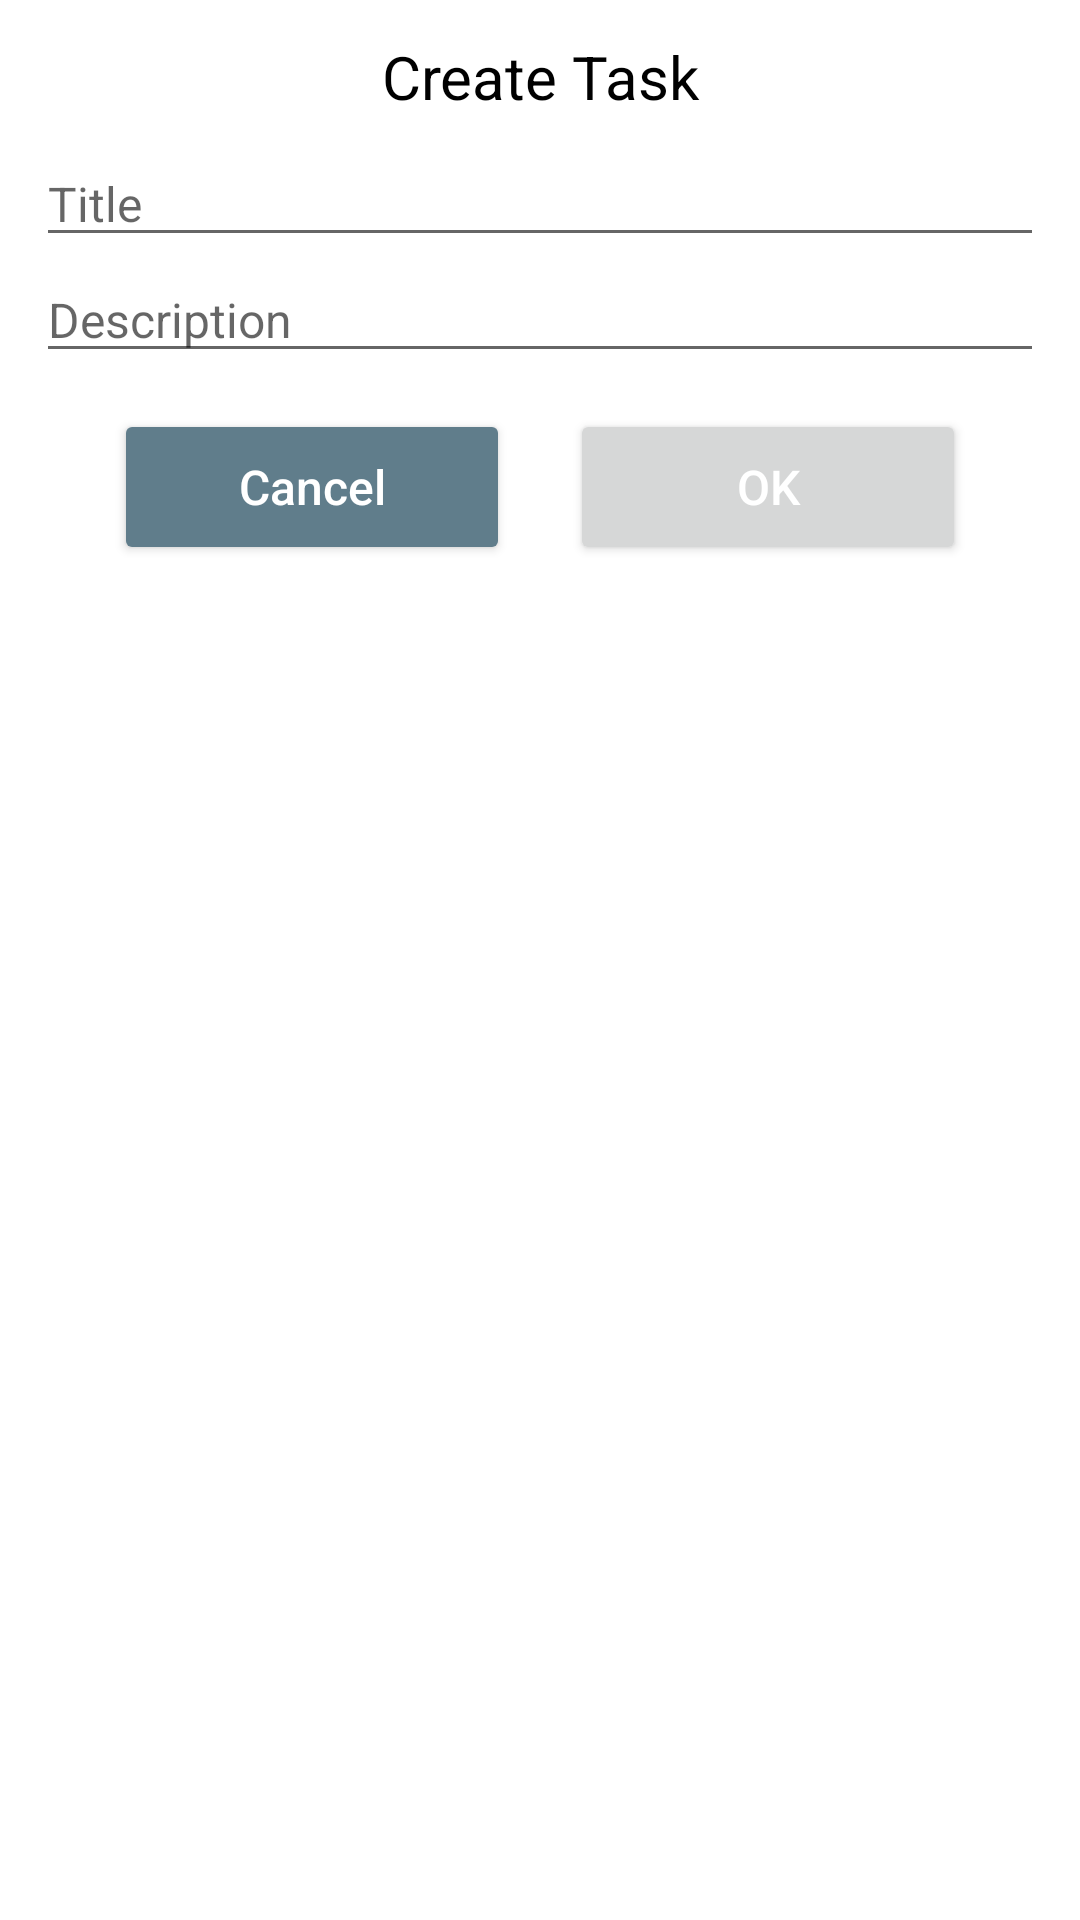

Write the Android layout XML for this screen, with the resource values it uses.
<!-- AndroidManifest.xml: application theme Theme.TodoApplication -->
<!-- res/layout/dialog_create_task.xml -->
<?xml version="1.0" encoding="utf-8"?>
<layout>

    <androidx.constraintlayout.widget.ConstraintLayout xmlns:android="http://schemas.android.com/apk/res/android"
        xmlns:app="http://schemas.android.com/apk/res-auto"
        android:layout_width="wrap_content"
        android:layout_height="wrap_content"
        android:padding="@dimen/font_small">

        <TextView
            android:id="@+id/textTitle"
            android:layout_width="0dp"
            android:layout_height="wrap_content"
            android:gravity="center"
            android:text="@string/common_create_task"
            android:textColor="@color/black"
            android:textSize="@dimen/font_large"
            app:layout_constraintBottom_toTopOf="@+id/editTitle"
            app:layout_constraintEnd_toEndOf="parent"
            app:layout_constraintStart_toStartOf="parent"
            app:layout_constraintTop_toTopOf="parent" />

        <EditText
            android:id="@+id/editTitle"
            android:layout_width="0dp"
            android:layout_height="wrap_content"
            android:layout_marginTop="@dimen/spacing_tiny"
            android:hint="@string/hint_title"
            android:textColor="@color/black"
            android:textSize="@dimen/font_normal"
            app:layout_constraintEnd_toEndOf="parent"
            app:layout_constraintStart_toStartOf="parent"
            app:layout_constraintTop_toBottomOf="@+id/textTitle" />

        <EditText
            android:id="@+id/editDescription"
            android:layout_width="0dp"
            android:layout_height="wrap_content"
            android:hint="@string/hint_description"
            android:textColor="@color/black"
            android:textSize="@dimen/font_normal"
            app:layout_constraintEnd_toEndOf="parent"
            app:layout_constraintStart_toStartOf="parent"
            app:layout_constraintTop_toBottomOf="@+id/editTitle" />

        <LinearLayout
            android:layout_width="wrap_content"
            android:layout_height="wrap_content"
            android:layout_marginTop="@dimen/font_small"
            app:layout_constraintEnd_toEndOf="parent"
            app:layout_constraintStart_toStartOf="parent"
            app:layout_constraintTop_toBottomOf="@+id/editDescription">

            <Button
                android:id="@+id/btnCancel"
                android:layout_width="wrap_content"
                android:layout_height="wrap_content"
                android:layout_marginEnd="@dimen/font_tiny"
                android:backgroundTint="@color/md_blue_grey_500"
                android:minWidth="@dimen/dp_132"
                android:minHeight="@dimen/dp_52"
                android:text="@string/common_cancel"
                android:textAllCaps="false"
                android:textColor="@color/white"
                android:textSize="@dimen/font_normal" />

            <Button
                android:id="@+id/btnOk"
                android:layout_width="wrap_content"
                android:layout_height="wrap_content"
                android:layout_marginStart="@dimen/font_tiny"
                android:minWidth="@dimen/dp_132"
                android:minHeight="@dimen/dp_52"
                android:text="@string/common_ok"
                android:textAllCaps="false"
                android:textColor="@color/white"
                android:textSize="@dimen/font_normal" />
        </LinearLayout>
    </androidx.constraintlayout.widget.ConstraintLayout>
</layout>
<!-- resources referenced by this layout -->
<resources>
  <color name="black">#FF000000</color>
  <color name="md_blue_grey_500">#607D8B</color>
  <color name="white">#FFFFFFFF</color>
  <dimen name="dp_132">132dp</dimen>
  <dimen name="dp_52">52dp</dimen>
  <dimen name="font_large">20sp</dimen>
  <dimen name="font_normal">16sp</dimen>
  <dimen name="font_small">12sp</dimen>
  <dimen name="font_tiny">10sp</dimen>
  <dimen name="spacing_tiny">8dp</dimen>
  <string name="common_cancel">Cancel</string>
  <string name="common_create_task">Create Task</string>
  <string name="common_ok">OK</string>
  <string name="hint_description">Description</string>
  <string name="hint_title">Title</string>
  <style name="Theme.TodoApplication" parent="Theme.MaterialComponents.DayNight.NoActionBar">
          
          <item name="colorPrimary">@color/md_blue_500</item>
          <item name="colorPrimaryVariant">@color/md_blue_700</item>
          <item name="colorOnPrimary">@color/md_white_1000</item>
          
          <item name="colorSecondary">@color/md_orange_200</item>
          <item name="colorSecondaryVariant">@color/md_orange_700</item>
          <item name="colorOnSecondary">@color/md_black_1000</item>
          
          <item name="android:statusBarColor" tools:targetApi="l">?attr/colorPrimaryVariant</item>
          
          <item name="android:windowActionBar">false</item>
          <item name="android:windowNoTitle">true</item>
      </style>
  <color name="md_blue_500">#2196F3</color>
  <color name="md_blue_700">#1976D2</color>
  <color name="md_white_1000">#ffffff</color>
  <color name="md_orange_200">#FFCC80</color>
  <color name="md_orange_700">#F57C00</color>
  <color name="md_black_1000">#000000</color>
</resources>
